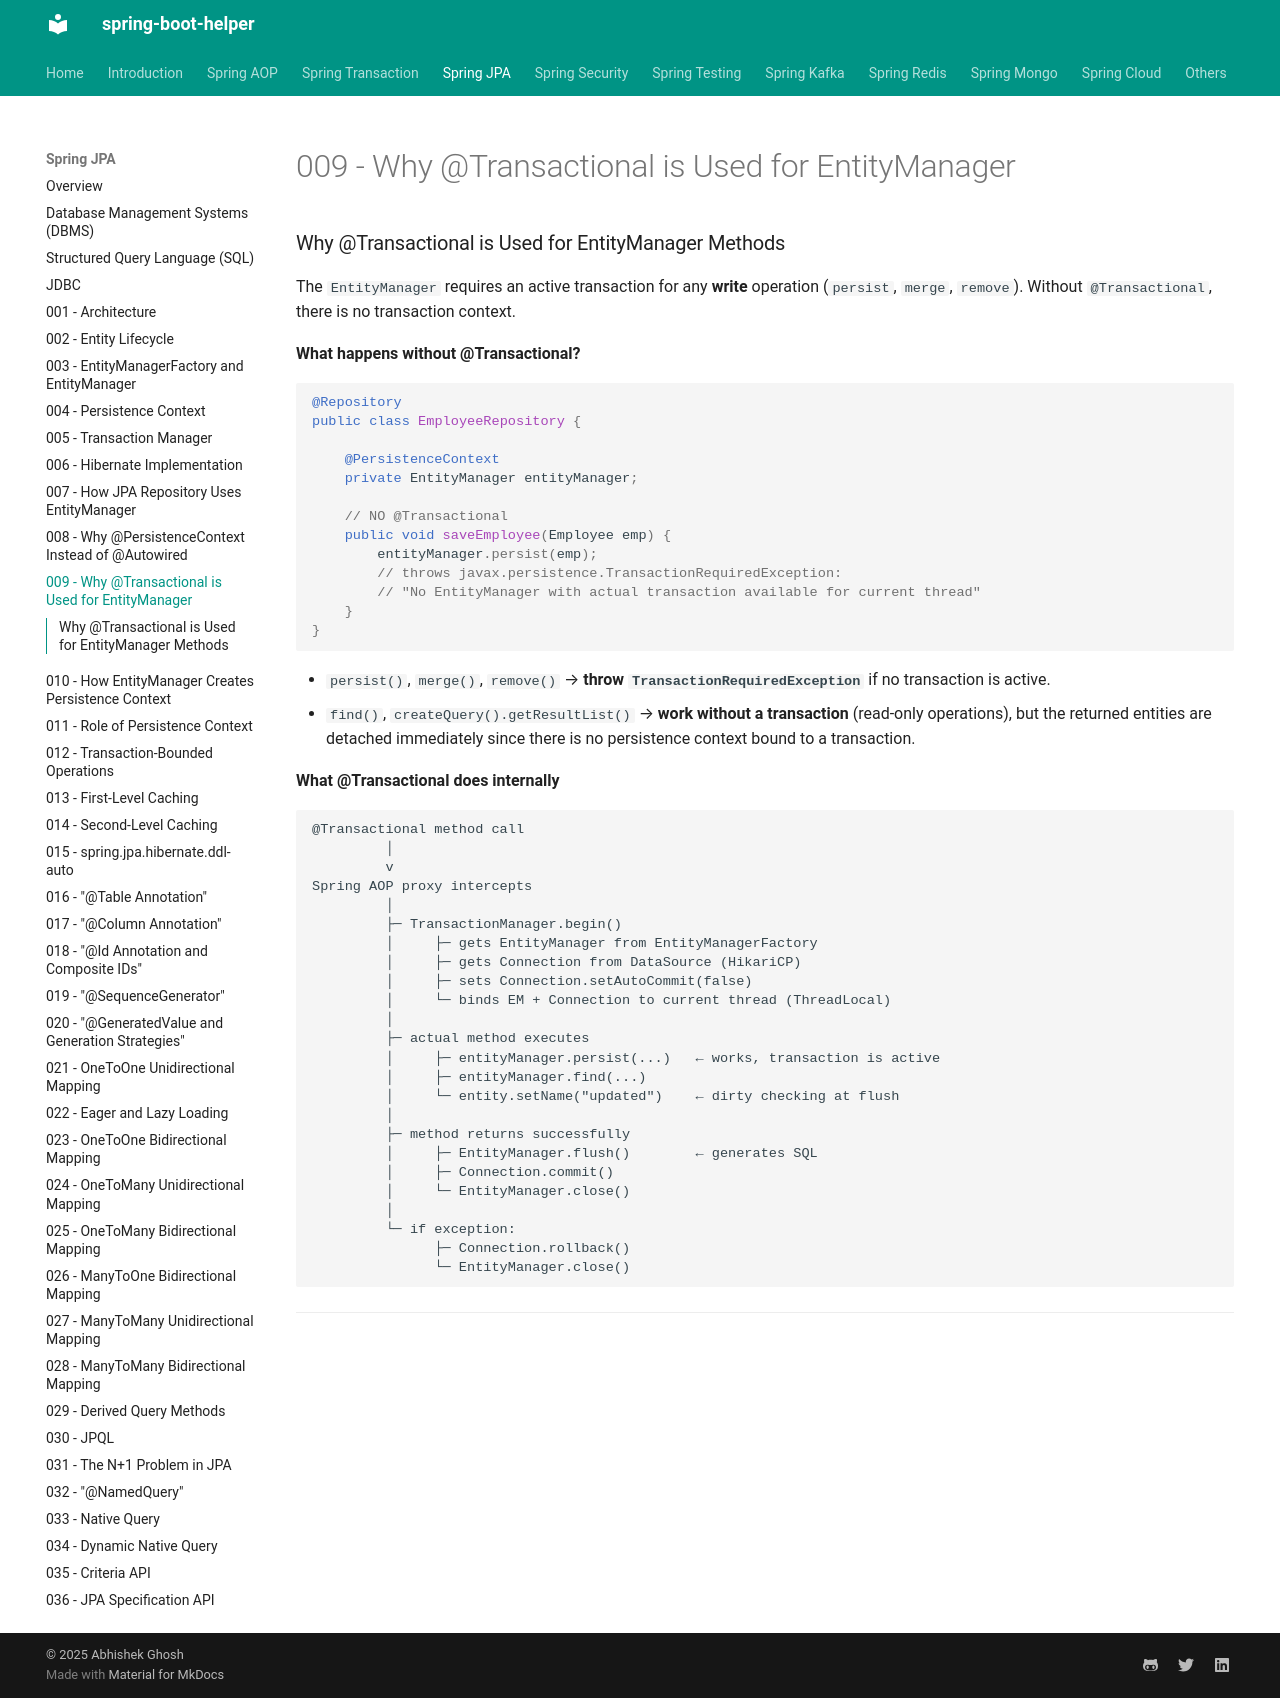

repository: abhishekghoshh/spring-boot-helper · page: spring-jpa/009-transactional-with-entity-manager/index.html · generator: mkdocs

### Why @Transactional is Used for EntityManager Methods

The `EntityManager` requires an active transaction for any **write** operation (`persist`, `merge`, `remove`). Without `@Transactional`, there is no transaction context.

**What happens without @Transactional?**

```java
@Repository
public class EmployeeRepository {

    @PersistenceContext
    private EntityManager entityManager;

    // NO @Transactional
    public void saveEmployee(Employee emp) {
        entityManager.persist(emp);
        // throws javax.persistence.TransactionRequiredException:
        // "No EntityManager with actual transaction available for current thread"
    }
}
```

- `persist()`, `merge()`, `remove()` → **throw `TransactionRequiredException`** if no transaction is active.
- `find()`, `createQuery().getResultList()` → **work without a transaction** (read-only operations), but the returned entities are detached immediately since there is no persistence context bound to a transaction.

**What @Transactional does internally**

```text
@Transactional method call
         │
         v
Spring AOP proxy intercepts
         │
         ├─ TransactionManager.begin()
         │     ├─ gets EntityManager from EntityManagerFactory
         │     ├─ gets Connection from DataSource (HikariCP)
         │     ├─ sets Connection.setAutoCommit(false)
         │     └─ binds EM + Connection to current thread (ThreadLocal)
         │
         ├─ actual method executes
         │     ├─ entityManager.persist(...)   ← works, transaction is active
         │     ├─ entityManager.find(...)
         │     └─ entity.setName("updated")    ← dirty checking at flush
         │
         ├─ method returns successfully
         │     ├─ EntityManager.flush()        ← generates SQL
         │     ├─ Connection.commit()
         │     └─ EntityManager.close()
         │
         └─ if exception:
               ├─ Connection.rollback()
               └─ EntityManager.close()
```

---
